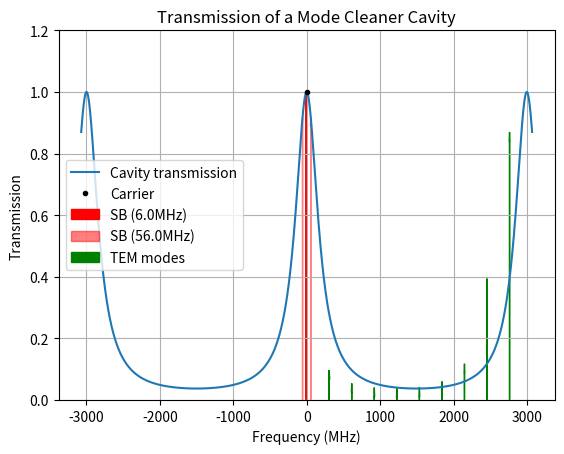

Here is the Python script that generated this plot:
# import the required libraries
import matplotlib.pyplot as plt
import numpy as np
import sys


def Tnm(F,g,i): # Transmission of TEM modes
  return 1/(1+(2*F/np.pi)**2*np.sin(i*np.arccos(np.sqrt(g)))**2)

def Airy(F,f, L): # Transmission as a function of frequency
  return 1/(1+(2*F/np.pi)**2*np.sin(2*np.pi*f*L/c)**2)

def L00(lbda,q,g):
   return (lbda/2)*(q+1/2+np.arccos(np.sqrt(g))/np.pi)


# Constants
c=2.99792e8  # speed of light
carrier=1064e-9 # Carrier wavelength
f=c/carrier
k=2*np.pi*f/c
fm=[6e6, 56e6] #SB frequencies
R1 = 0.99; T1=np.sqrt(1-R1) # mirror 1
R2 = 0.99; T2=np.sqrt(1-R2) # mirror 2
n=1.45 # index of cavity
nm_max=10 # Max n+m order
SB_limit=0.90 # Minimum transmission for the higher fm
TEM_limit=0.90 # Max transmission allowed for higher order TEM modes
T=[[],[]]; Tbefore=[[1]*len(fm),[1]*nm_max]
L_lim=[5e-2, 30e-2] # Optical length limits
F_lim=[5, 50] # Finesse limits
precisions=[1, 1e-2, 1e-1] # Precisions on F, L (m), and r (m)


print("-----Parameters intervals-----")
## Losses limitations
losses_max=1/100; P=10/1000000
F_max=np.pi*losses_max/(4*P)
if F_max<F_lim[1]: F_lim[1]=F_max
print(round(F_lim[0],4),"<F<",round(F_lim[1],4))
print()

for F in np.arange(F_lim[0],F_lim[1],precisions[0]):
  FL_max=(c*np.sqrt(1-SB_limit))/(4*fm[len(fm)-1]*np.sqrt(SB_limit))
  if FL_max/F<L_lim[1]:
    L_max=FL_max/F
  else:
    L_max=L_lim[1]
  print (round(100-((((F_lim[1]-F_lim[0])/precisions[0])-F)/(F_lim[1]-F_lim[0])/precisions[0])*100,1),"%", end="\r")

  for L in np.arange(L_lim[0], L_max, precisions[1]):
    rL_max=TEM_limit*(2*F*L/(n*np.pi))**2
    r_max=rL_max/L

    for r in np.arange(50e-2,r_max, precisions[2]):
        g=1-L/r
        for i in range(len(fm)):
            T[0].append(Airy(F,L,fm[i])) # Transmissions of SB
        for i in range(1,nm_max+1):
            T[1].append(Tnm(F,g,i)) # Transmissions of TEM modes
        dT=(np.max(Tbefore[1])-np.max(T[1]))+(np.max(T[0])-np.max(Tbefore[0]))
        if dT>0:
           Parameters=[F,L,r]
           Tparameters=T
        Tbefore=T
        T=[[],[]]
print()
print("-----Parameters choosed-----")
print("Parameters: ", Parameters)
print("Transmissions: ", Tparameters)
print()
g=1-Parameters[1]/Parameters[2]

# Carrier transmission
print("-----Length determination-----")
q_min=np.floor((2*Parameters[1]/carrier)-(1/2)-(np.arccos(np.sqrt(g))/np.pi)) # find minimum value
print("q_min=",q_min)
L_min=L00(carrier,q_min,g); L_max=L00(carrier,q_min+1,g)
if np.abs(Parameters[1]-L_min)<np.abs(Parameters[1]-L_max):
  Parameters[1]=L_min
else:
  Parameters[1]=L_max
print("L (mm)=", L*10**3)
print()



# Frequency of the TEM modes
print("-----Other stuff-----")
df=np.arccos(np.sqrt(g))*c/(2*np.pi*L)
print("df (MHz)=", df/1e6)

f=0 #a commenter pour centrer sur f

#Plotting transmission(frequency)
fsr = c/(2*n*Parameters[1]) # free spectral range
limits=[df*nm_max,np.max(fm),0.5*fsr]
f_range = np.linspace(f-np.max(limits), f+np.max(limits), 10000) # frequency range prbleme si on centre sur f?
print("FSR (MHz)=",fsr*10**-6)
plt.grid()
plt.plot(f_range/1e6, Airy(Parameters[0],f_range,Parameters[1]), label="Cavity transmission")
plt.ylim(0,1.2)
plt.plot(f/1e6, 1, '.', color='black', label="Carrier")

for i in range(len(fm)):
  plt.arrow(f/1e6-fm[i]/1e6, 0, 0, Tparameters[0][i],head_width=10, head_length=0.03, color='red', alpha=1-i/len(fm), length_includes_head=True, label="SB ("+str(fm[i]/1e6)+"MHz)")
  plt.arrow(f/1e6+fm[i]/1e6, 0, 0, Tparameters[0][i],head_width=10, head_length=0.03,color='red', alpha=1-i/len(fm), length_includes_head=True)

plt.arrow(f/1e6+df/1e6, 0, 0, Tparameters[1][1],head_width=10, head_length=0.03, color='green',length_includes_head=True, label="TEM modes")
for i in range(1,len(Tparameters[1])):
  plt.arrow(f/1e6+i*df/1e6, 0, 0, Tparameters[1][i],head_width=10, head_length=0.03, color='green',length_includes_head=True)

#print(f[np.where(np.max(I))]-c/carrier)
plt.xlabel('Frequency (MHz)')
plt.ylabel('Transmission')
plt.title('Transmission of a Mode Cleaner Cavity')
plt.legend()
plt.show()



# Rajouter calcul du waist


